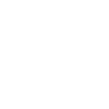
t = 0.00 s
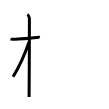
t = 3.00 s
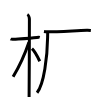
t = 6.00 s
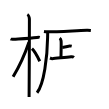
t = 9.00 s
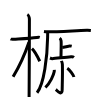
t = 12.00 s
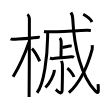
t = 15.00 s

The animated SVG that drew these frames (rendered in a browser with its animation timeline set to each time). Animation: 15 SMIL elements (animate=15); one cycle of 15.00 s.

<svg width="109px" height="109px" viewBox="0 0 px 109px" xmlns="http://www.w3.org/2000/svg" xmlns:xlink="http://www.w3.org/1999/xlink" xml:space="preserve" version="1.1"  baseProfile="full">
<path d="M10.53,38.98c0.37,0.18,2.54,0.31,3.52,0.24c4.19-0.31,16.08-0.9,22.82-1.81c0.98-0.13,2.29-0.18,2.9,0" style="fill:none;stroke:black;stroke-width:3;opacity:0">
  <animate attributeType="CSS" attributeName="opacity" from="0" to="1" begin="0s" dur="1s" repeatCount="Indefinite" fill="freeze" />
</path>
<path d="M27.36,14.5c0.91,0.47,2.04,3,2.04,4.42c0,0.95-0.12,72.25-0.3,78.08" style="fill:none;stroke:black;stroke-width:3;opacity:0">
  <animate attributeType="CSS" attributeName="opacity" from="0" to="1" begin="1s" dur="1s" repeatCount="Indefinite" fill="freeze" />
</path>
<path d="M28.94,42.28c-5.1,15.04-7.94,21.4-15.83,34.56" style="fill:none;stroke:black;stroke-width:3;opacity:0">
  <animate attributeType="CSS" attributeName="opacity" from="0" to="1" begin="2s" dur="1s" repeatCount="Indefinite" fill="freeze" />
</path>
<path d="M31.97,48.65c2.23,2.04,5.9,8.65,7.78,12.6" style="fill:none;stroke:black;stroke-width:3;opacity:0">
  <animate attributeType="CSS" attributeName="opacity" from="0" to="1" begin="3s" dur="1s" repeatCount="Indefinite" fill="freeze" />
</path>
<path d="M47.67,31.89c0.03,1.41-0.03,3.64-0.06,5.68c-0.27,18.98-3.54,46.32-10.54,55.15" style="fill:none;stroke:black;stroke-width:3;opacity:0">
  <animate attributeType="CSS" attributeName="opacity" from="0" to="1" begin="4s" dur="1s" repeatCount="Indefinite" fill="freeze" />
</path>
<path d="M43.97,31.56c1.13,0.21,3.2,0.21,4.33,0.21C56.5,31.75,74,30.75,86.9,30.26c1.88-0.07,3.01,0.1,3.95,0.2" style="fill:none;stroke:black;stroke-width:3;opacity:0">
  <animate attributeType="CSS" attributeName="opacity" from="0" to="1" begin="5s" dur="1s" repeatCount="Indefinite" fill="freeze" />
</path>
<path d="M59.67,38.13c0.43,0.3,1.34,2.22,1.42,2.81c0.09,0.59-0.05,13.12-0.14,16.82" style="fill:none;stroke:black;stroke-width:3;opacity:0">
  <animate attributeType="CSS" attributeName="opacity" from="0" to="1" begin="6s" dur="1s" repeatCount="Indefinite" fill="freeze" />
</path>
<path d="M62.3,47.45c1.2-0.12,6.67-1.41,7.33-1.41s1.54,0,2.08,0.12" style="fill:none;stroke:black;stroke-width:3;opacity:0">
  <animate attributeType="CSS" attributeName="opacity" from="0" to="1" begin="7s" dur="1s" repeatCount="Indefinite" fill="freeze" />
</path>
<path d="M49.96,58c0.39,0.16,1.85,0.68,2.23,0.66c3.48-0.16,12.49-1.41,18.92-1.92c0.64-0.05,2.02,0,2.86,0.66" style="fill:none;stroke:black;stroke-width:3;opacity:0">
  <animate attributeType="CSS" attributeName="opacity" from="0" to="1" begin="8s" dur="1s" repeatCount="Indefinite" fill="freeze" />
</path>
<path d="M61.46,60.87c0.06,0.31,0.86,1.61,0.92,3.56c0.29,9.39-0.19,21.77-0.19,24.97c0,7.26-5.28,0.97-6.38,0.16" style="fill:none;stroke:black;stroke-width:3;opacity:0">
  <animate attributeType="CSS" attributeName="opacity" from="0" to="1" begin="9s" dur="1s" repeatCount="Indefinite" fill="freeze" />
</path>
<path d="M54.29,69.96c0.03,0.41,0.05,1.07-0.05,1.66c-0.6,3.51-4.07,11.21-8.82,15.93" style="fill:none;stroke:black;stroke-width:3;opacity:0">
  <animate attributeType="CSS" attributeName="opacity" from="0" to="1" begin="10s" dur="1s" repeatCount="Indefinite" fill="freeze" />
</path>
<path d="M67.27,68.33c2.35,1.53,6.07,6.29,6.66,8.66" style="fill:none;stroke:black;stroke-width:3;opacity:0">
  <animate attributeType="CSS" attributeName="opacity" from="0" to="1" begin="11s" dur="1s" repeatCount="Indefinite" fill="freeze" />
</path>
<path d="M70.88,12.5c1.13,1.78,1.65,2.26,1.84,6.09c1.45,29.96,9.03,58.16,22.15,71.97c4.05,4.27,3.75,1.41,3.19-6.46" style="fill:none;stroke:black;stroke-width:3;opacity:0">
  <animate attributeType="CSS" attributeName="opacity" from="0" to="1" begin="12s" dur="1s" repeatCount="Indefinite" fill="freeze" />
</path>
<path d="M92.2,45.14c0.07,1.09,0.28,2.87-0.13,4.38c-3.52,12.97-9.91,30.93-23.15,43.19" style="fill:none;stroke:black;stroke-width:3;opacity:0">
  <animate attributeType="CSS" attributeName="opacity" from="0" to="1" begin="13s" dur="1s" repeatCount="Indefinite" fill="freeze" />
</path>
<path d="M83.22,14.25c2.88,1.55,7.48,5.09,8.82,7.75" style="fill:none;stroke:black;stroke-width:3;opacity:0">
  <animate attributeType="CSS" attributeName="opacity" from="0" to="1" begin="14s" dur="1s" repeatCount="Indefinite" fill="freeze" />
</path>
</svg>
